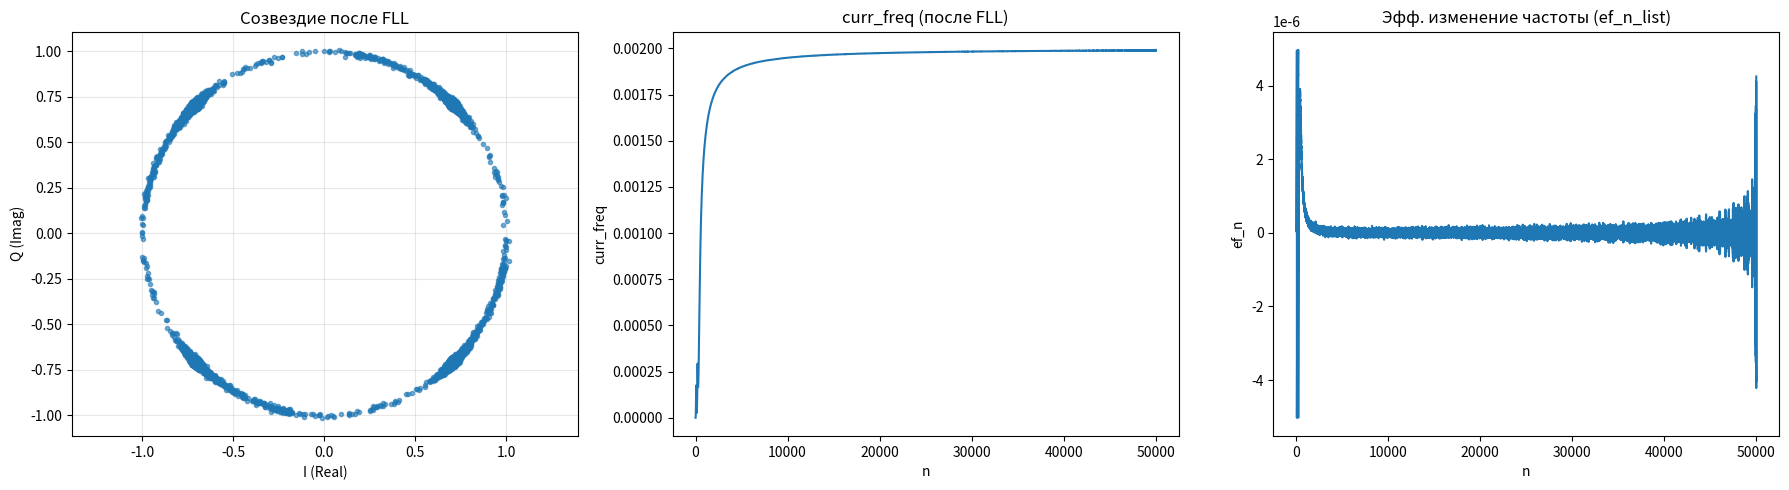

Python code for this plot:
import numpy as np
import matplotlib.pyplot as plt
def fll_func(signal, Bn = 0.001, y = 1):
    curr_freq = 0
    kp = 4*Bn/1000/(y + 1/(4*y))
    ki = 4*(Bn/1000/(y + 1/(4*y)))**2
    integrator = 0
    phase = 0
    ef_n_list = np.zeros(len(signal), dtype=float)
    curr_freq_list = np.zeros(len(signal), dtype=float)
    signal_list = np.zeros(len(signal), dtype=complex)


    for i in range(len(signal)):
        sample = signal[i]
        phase = 2 * np.pi * curr_freq * i
        sample = sample * np.exp(-1j * phase)
        signal_list[i] = sample
        decided_sample = (np.sign(np.real(sample)) + 1j * np.sign(np.imag(sample)))/np.sqrt(2)
        
        error = np.angle(sample * np.conj(decided_sample))
        integrator += error * ki
        ef_n = error * kp + integrator
        ef_n_list[i] = ef_n
        curr_freq += ef_n
        curr_freq_list[i] = curr_freq


    return signal_list, curr_freq, curr_freq_list, ef_n_list

if __name__ == "__main__":
    symbols = np.random.choice([0.707 + 1j*0.707, 0.707 - 1j*0.707, -0.707 + 1j*0.707, -0.707 - 1j*0.707], size=50000)

    symbols_offset = symbols * np.exp(1j * 2 * np.pi * 0.002 * np.arange(len(symbols)))

    noise = (np.random.normal(0, 0.01, len(symbols_offset)) + 1j * np.random.normal(0, 0.01, len(symbols_offset))) / np.sqrt(2)

    # fft_len = len(noise)
    # fft_signal_aligned = np.fft.fftshift(np.fft.fft(noise))
    # freqs = np.fft.fftshift(np.fft.fftfreq(fft_len, d=1))
    # plt.figure(figsize=(12, 5))
    # plt.plot(freqs, np.abs(fft_signal_aligned))
    # plt.title("FFT of signal (normalized frequency $[-0.5, 0.5]$)")
    # plt.xlabel("Normalized Frequency ($F/F_d$)")
    # plt.ylabel("Amplitude")
    # plt.xlim(-0.5, 0.5)
    # plt.grid(True, alpha=0.3)
    # plt.tight_layout()
    # plt.show()

    symbols_offset += noise

    # plt.plot(symbols_offset.real, symbols_offset.imag, 'o')
    # plt.show()



    signal_list, curr_freq, curr_freq_list, ef_n_list = fll_func(symbols_offset, 0.002, 1)

    fig, axs = plt.subplots(1, 3, figsize=(18, 5))

    # Созвездие сигналов после FLL
    axs[0].plot(signal_list.real, signal_list.imag, 'o', markersize=3, alpha=0.6)
    axs[0].set_title("Созвездие после FLL")
    axs[0].set_xlabel('I (Real)')
    axs[0].set_ylabel('Q (Imag)')
    axs[0].grid(True, alpha=0.3)
    axs[0].axis('equal')

    # Текущая накопленная оценка частоты (вектор по времени)
    axs[1].plot(curr_freq_list)
    axs[1].set_title("curr_freq (после FLL)")
    axs[1].set_xlabel('n')
    axs[1].set_ylabel('curr_freq')

    # Эфф. изменение частоты во времени
    axs[2].plot(ef_n_list)
    axs[2].set_title("Эфф. изменение частоты (ef_n_list)")
    axs[2].set_xlabel('n')
    axs[2].set_ylabel('ef_n')

    plt.tight_layout()
    plt.show()

    print(curr_freq)

    # fft_len = len(signal_list)
    # fft_signal_aligned = np.fft.fftshift(np.fft.fft(signal_list))
    # freqs = np.fft.fftshift(np.fft.fftfreq(fft_len, d=1))
    # plt.figure(figsize=(12, 5))
    # plt.plot(freqs, np.abs(fft_signal_aligned))
    # plt.title("FFT of signal (normalized frequency after FLL $[-0.5, 0.5]$)")
    # plt.xlabel("Normalized Frequency ($F/F_d$)")
    # plt.ylabel("Amplitude")
    # plt.xlim(-0.5, 0.5)
    # plt.grid(True, alpha=0.3)
    # plt.tight_layout()
    # plt.show()
